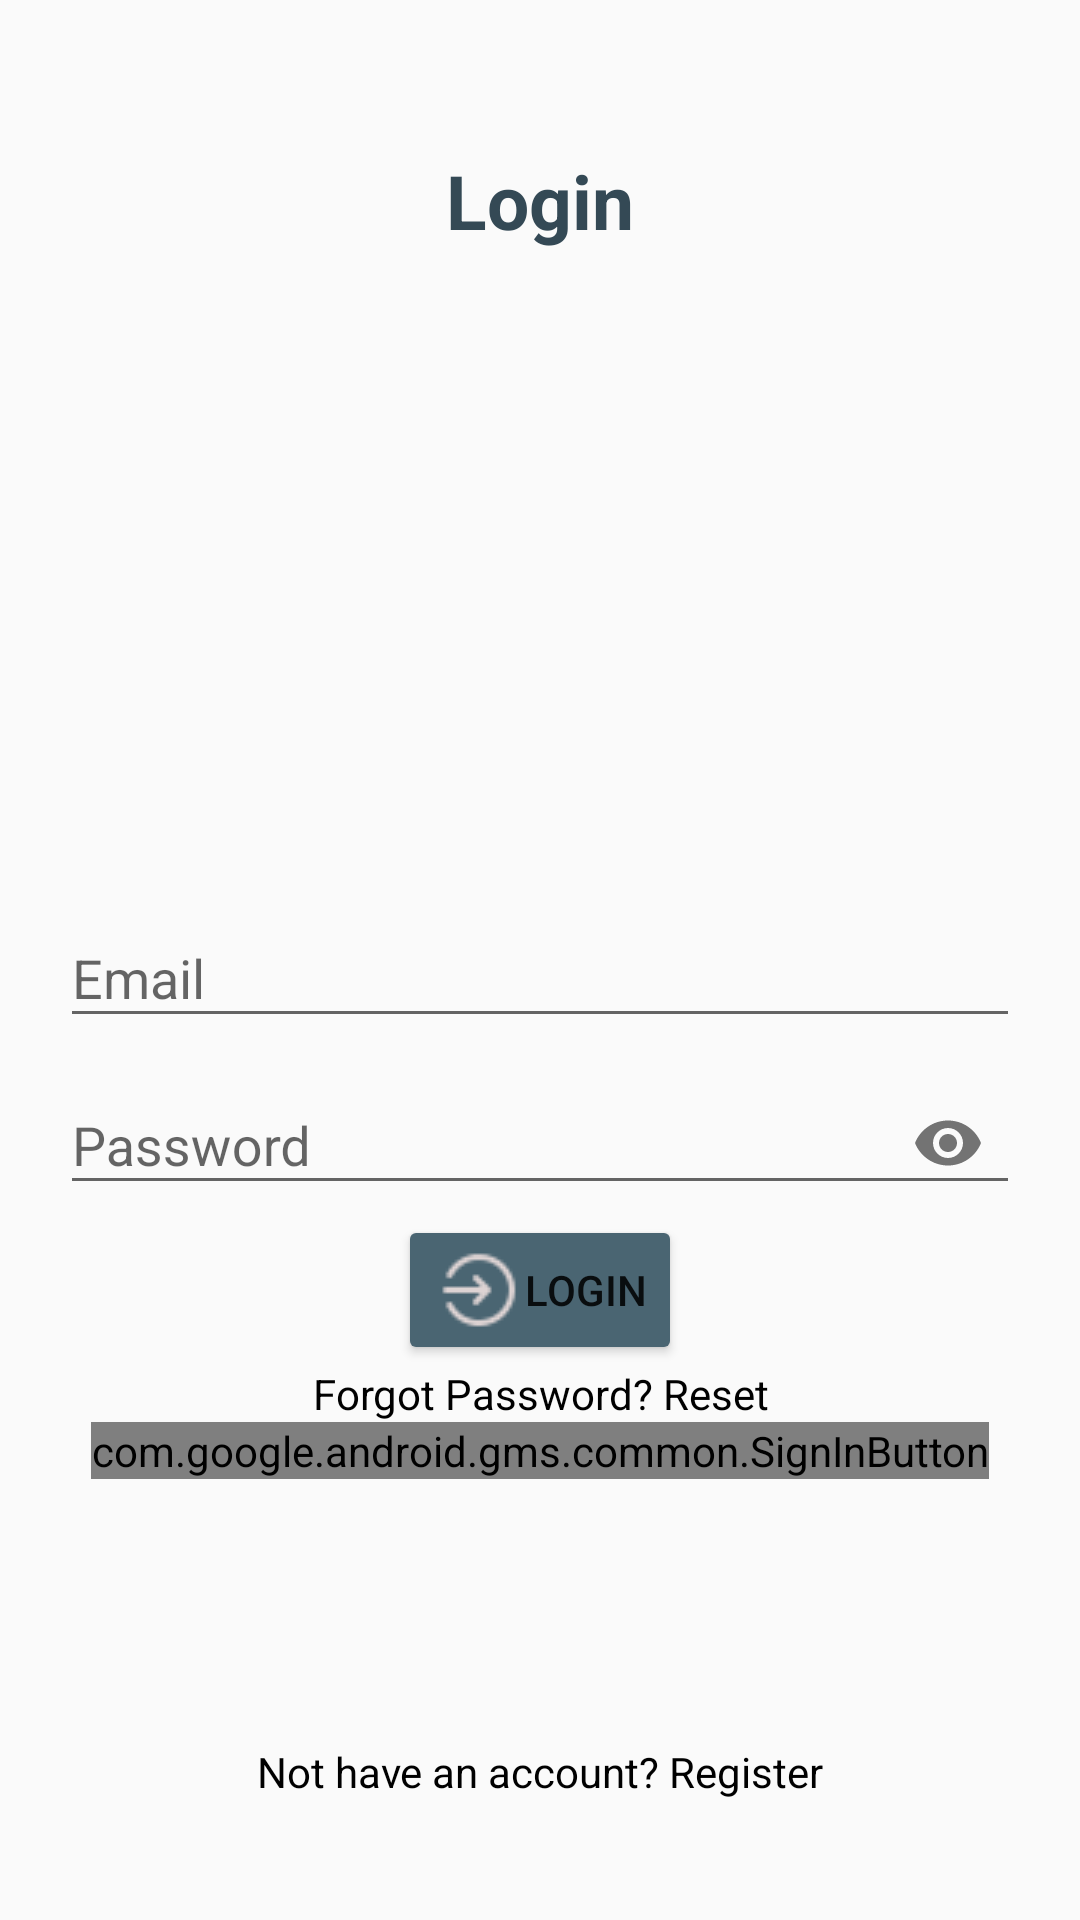

This screen was rendered from an Android layout file. Write that file and the resources it references.
<!-- AndroidManifest.xml: application theme AppTheme -->
<!-- res/layout/activity_login.xml -->
<?xml version="1.0" encoding="utf-8"?>
<RelativeLayout xmlns:android="http://schemas.android.com/apk/res/android"
    xmlns:app="http://schemas.android.com/apk/res-auto"
    xmlns:tools="http://schemas.android.com/tools"
    android:layout_width="match_parent"
    android:layout_height="match_parent"
    android:padding="20dp"
    android:background="@drawable/valley_login"
    tools:context=".LoginActivity">

    

    <TextView
        android:layout_width="match_parent"
        android:layout_height="wrap_content"
        android:text="Login"
        android:textAlignment="center"
        android:textColor="@color/reply_blue_700"
        android:textSize="25sp"
        android:textStyle="bold"
        android:layout_marginTop="30dp"/>


    
    <com.google.android.material.textfield.TextInputLayout
        android:id="@+id/emailTIL"
        android:layout_width="match_parent"
        android:layout_height="wrap_content"
        android:layout_centerHorizontal="true"
        android:layout_centerVertical="true">
        <EditText
            android:id="@+id/eMailEt"
            android:layout_width="match_parent"
            android:layout_height="wrap_content"
            android:hint="Email"
            android:textColorHint="@color/black"
            android:inputType="textEmailAddress"/>
    </com.google.android.material.textfield.TextInputLayout>


    
    <com.google.android.material.textfield.TextInputLayout
        android:id="@+id/passwordTIL"
        android:layout_width="match_parent"
        android:layout_height="wrap_content"
        android:layout_below="@id/emailTIL"
        app:passwordToggleEnabled="true"
        android:layout_centerHorizontal="true"
        android:layout_centerVertical="true">
        <EditText
            android:id="@+id/passwordEt"
            android:layout_width="match_parent"
            android:layout_height="wrap_content"
            android:hint="Password"
            android:textColorHint="@color/black"
            android:inputType="textPassword"/>
    </com.google.android.material.textfield.TextInputLayout>


    
    <Button
        android:id="@+id/loginBtn"
        android:layout_width="wrap_content"
        android:layout_height="wrap_content"
        android:layout_below="@id/passwordTIL"
        android:layout_centerHorizontal="true"
        android:drawableStart="@drawable/login"
        android:text="LOGIN"
        android:backgroundTint="@color/reply_blue_600"
        android:theme="@style/Widget.AppCompat.Button.Colored" />

    
    <TextView
        android:id="@+id/resetPassTv"
        android:layout_width="match_parent"
        android:layout_height="wrap_content"
        android:textAlignment="center"
        android:text="Forgot Password? Reset"
        android:layout_below="@id/loginBtn"
        android:textColor="@color/black"/>

    
    <com.google.android.gms.common.SignInButton
        android:id="@+id/googleLoginBtn"
        android:layout_width="wrap_content"
        android:layout_height="wrap_content"
        android:layout_centerHorizontal="true"
        android:layout_below="@id/resetPassTv">

    </com.google.android.gms.common.SignInButton>

    
    <TextView
        android:id="@+id/nothave_accountTv"
        android:layout_width="match_parent"
        android:layout_height="wrap_content"
        android:text="Not have an account? Register"
        android:textAlignment="center"
        android:layout_alignParentBottom="true"
        android:layout_marginBottom="20dp"
        android:layout_marginTop="30dp"
        android:textColor="@color/black"/>


</RelativeLayout>
<!-- resources referenced by this layout -->
<resources>
  <color name="black">#FF000000</color>
  <color name="reply_blue_600">#4A6572</color>
  <color name="reply_blue_700">#344955</color>
  <!-- drawable login: png bitmap (drawable, 959 bytes) -->
  <style name="AppTheme" parent="Theme.AppCompat.Light.DarkActionBar">
          
          <item name="colorPrimary">@color/reply_blue_700</item>
          <item name="colorPrimaryVariant">@color/reply_blue_800</item>
          <item name="colorOnPrimary">@color/white</item>
          
          <item name="colorSecondary">@color/reply_blue_600</item>
          <item name="colorSecondaryVariant">@color/reply_orange_500</item>
          <item name="colorOnSecondary">@color/black</item>
          
          <item name="android:statusBarColor" tools:targetApi="l">?attr/colorPrimaryVariant</item>
          
      </style>
  <color name="reply_blue_800">#232F34</color>
  <color name="white">#FFFFFFFF</color>
  <color name="reply_orange_500">#F9AA33</color>
</resources>
